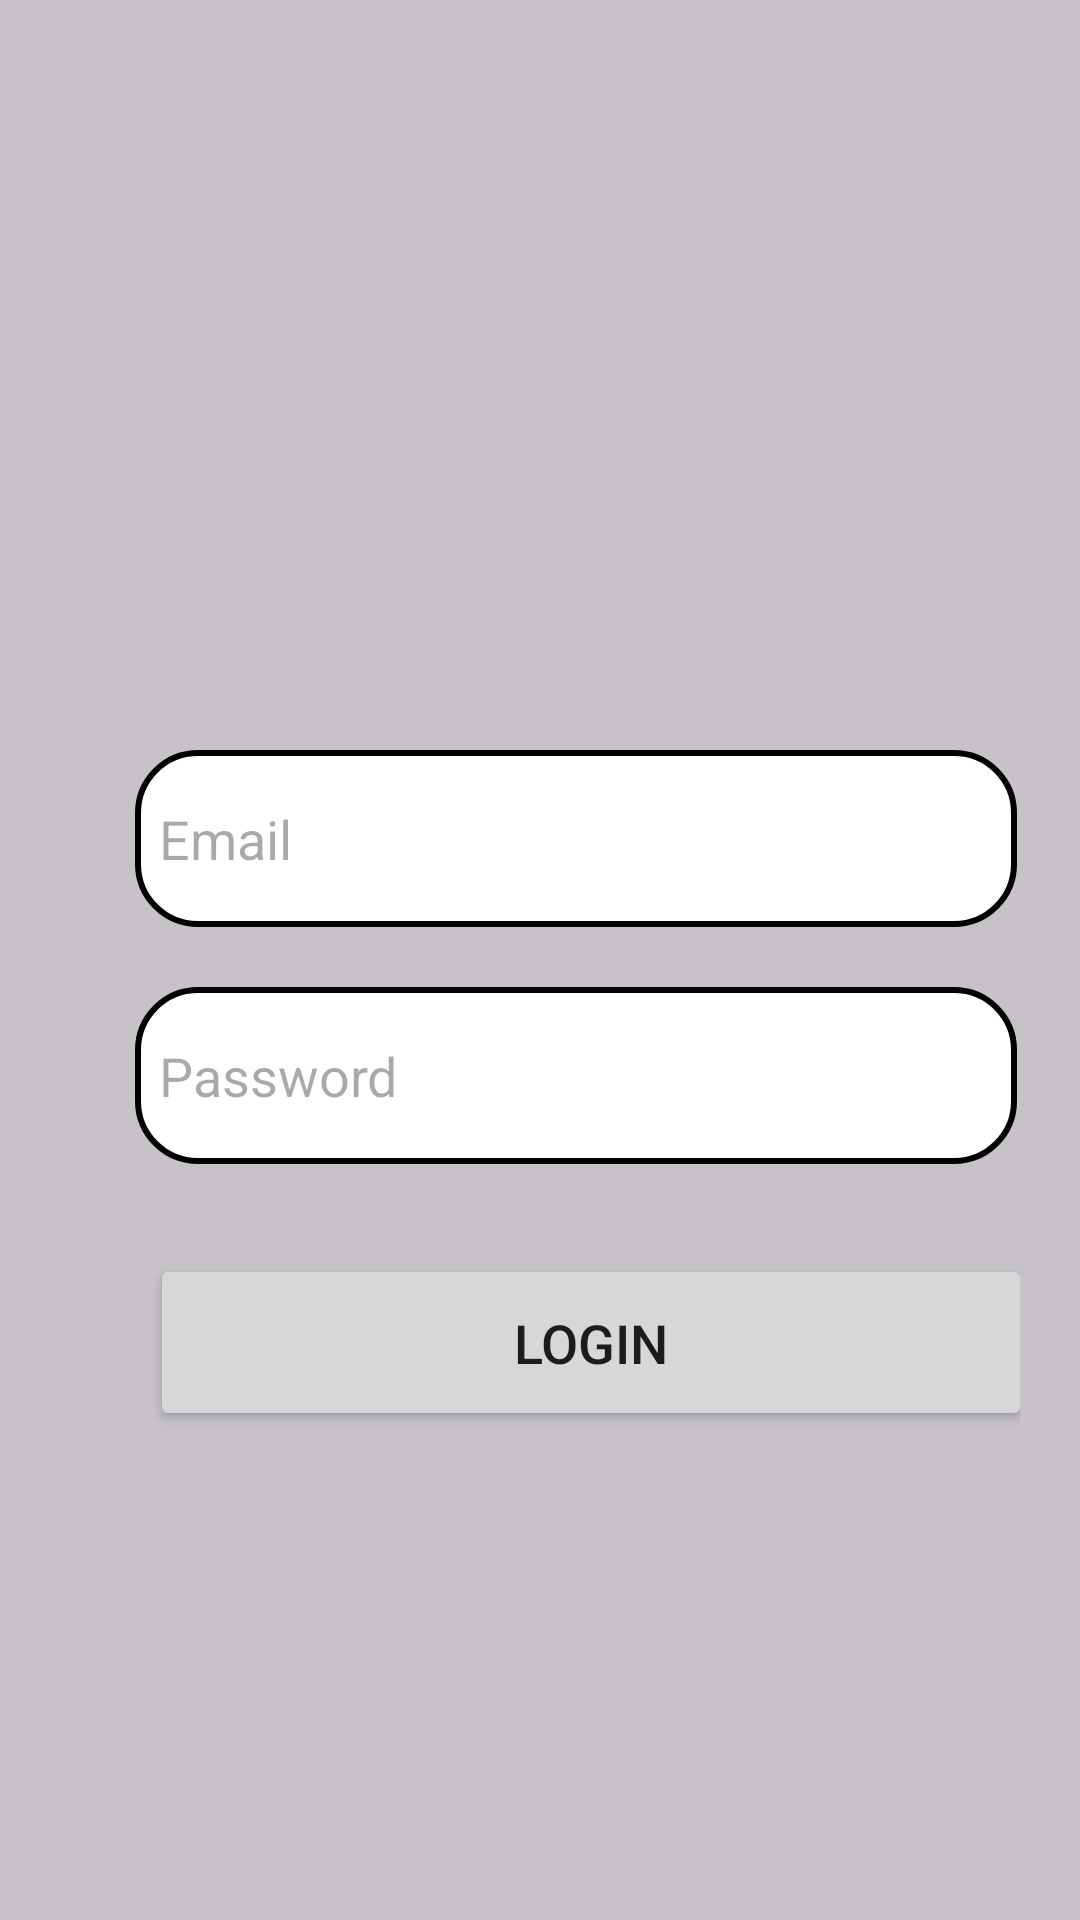

The Android layout XML behind this screen, and the referenced resources:
<!-- AndroidManifest.xml: application theme Theme.ProjectTask1i -->
<!-- res/layout/activity_login.xml -->
<?xml version="1.0" encoding="utf-8"?>
<LinearLayout xmlns:android="http://schemas.android.com/apk/res/android"
    xmlns:app="http://schemas.android.com/apk/res-auto"
    xmlns:tools="http://schemas.android.com/tools"
    android:layout_width="match_parent"
    android:layout_height="match_parent"
    android:background="@color/cardview_shadow_start_color"
    android:orientation="vertical"
    tools:context=".LoginActivity">

    <ScrollView
        android:layout_width="match_parent"
        android:layout_height="wrap_content">

        <LinearLayout
            android:layout_width="match_parent"
            android:layout_height="wrap_content"
            android:orientation="vertical">

            <LinearLayout
                android:layout_width="match_parent"
                android:layout_height="wrap_content"
                android:layout_marginTop="200dp"
                android:orientation="vertical"
                android:padding="20dp">


                <EditText
                    android:id="@+id/login_email"
                    android:layout_width="294dp"
                    android:layout_height="59dp"
                    android:layout_marginTop="30dp"
                    android:layout_marginLeft="25dp"
                    android:background="@drawable/lavender_boarder"
                    android:drawablePadding="8dp"
                    android:hint="Email"
                    android:padding="8dp" />

                <EditText
                    android:id="@+id/login_password"
                    android:layout_width="294dp"
                    android:layout_height="59dp"
                    android:layout_marginTop="20dp"
                    android:layout_marginLeft="25dp"
                    android:background="@drawable/lavender_boarder"
                    android:drawablePadding="8dp"
                    android:hint="Password"
                    android:inputType="textPassword"
                    android:padding="8dp" />

                <Button
                    android:id="@+id/login_button"
                    android:layout_width="294dp"
                    android:layout_height="59dp"
                    android:layout_marginTop="30dp"
                    android:text="Login"
                    android:layout_marginLeft="30dp"
                    android:textSize="18sp"
                    app:cornerRadius="30dp" />

            </LinearLayout>
        </LinearLayout>
    </ScrollView>
</LinearLayout>
<!-- resources referenced by this layout -->
<resources>
  <!-- drawable lavender_boarder (drawable) -->
  <?xml version="1.0" encoding="utf-8"?>
  <shape xmlns:android="http://schemas.android.com/apk/res/android"
      android:shape = "rectangle">
      <corners android:radius="20dp"/>
      <stroke android:color="@color/black"
          android:width="2dp"/>
      <solid android:color="@color/white"/>
  
  </shape>
  <style name="Theme.ProjectTask1i" parent="Base.Theme.ProjectTask1i" />
  <style name="Base.Theme.ProjectTask1i" parent="Theme.Material3.DayNight.NoActionBar">
          
          
      </style>
  <!-- not gathered from this repository: default colours our renderer supplied (Android Studio template values) -->
  <color name="black">#FF000000</color>
  <color name="white">#FFFFFFFF</color>
</resources>
